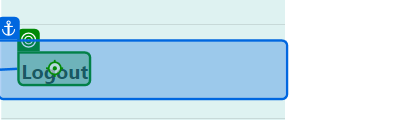
Task: Project 4 Connected Office Web Application - User Acceptance Testing
Workflow: Main

Step 1: click on the text 'Logout' in window 'Home Page - Connected Office: Device Management' (chrome.exe)
